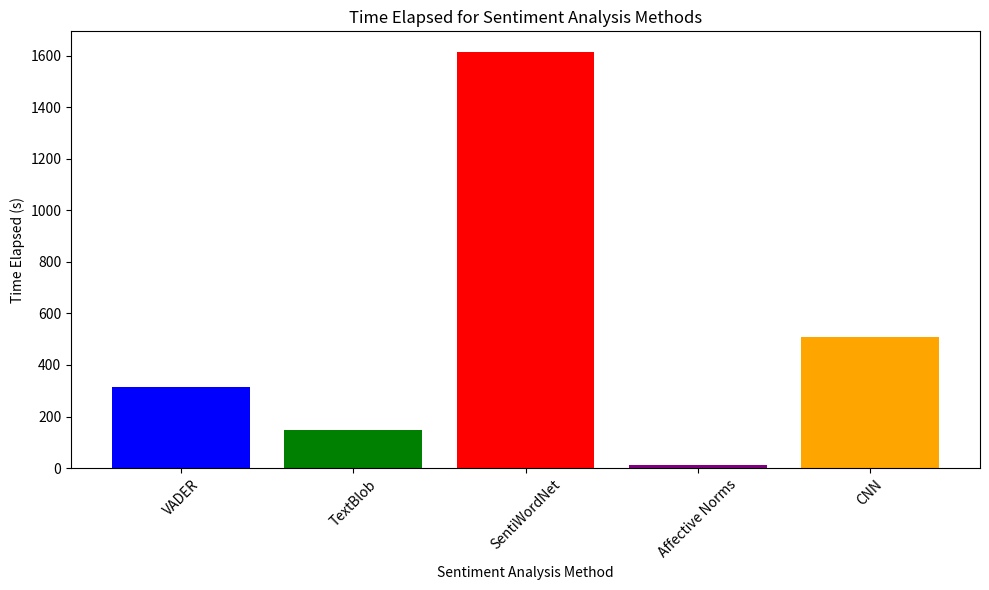

Write Python code to recreate this figure.
import matplotlib.pyplot as plt

# List of method names
methods = ["VADER", "TextBlob", "SentiWordNet", "Affective Norms", "CNN"]

# Corresponding time elapsed in seconds
time_elapsed = [316.48, 149.00, 1613.69, 12.33, 510.12]

# Create a bar chart
plt.figure(figsize=(10, 6))
plt.bar(methods, time_elapsed, color=['blue', 'green', 'red', 'purple', 'orange'])
plt.xlabel("Sentiment Analysis Method")
plt.ylabel("Time Elapsed (s)")
plt.title("Time Elapsed for Sentiment Analysis Methods")
plt.xticks(rotation=45)
plt.tight_layout()

# Show the plot
plt.show()
